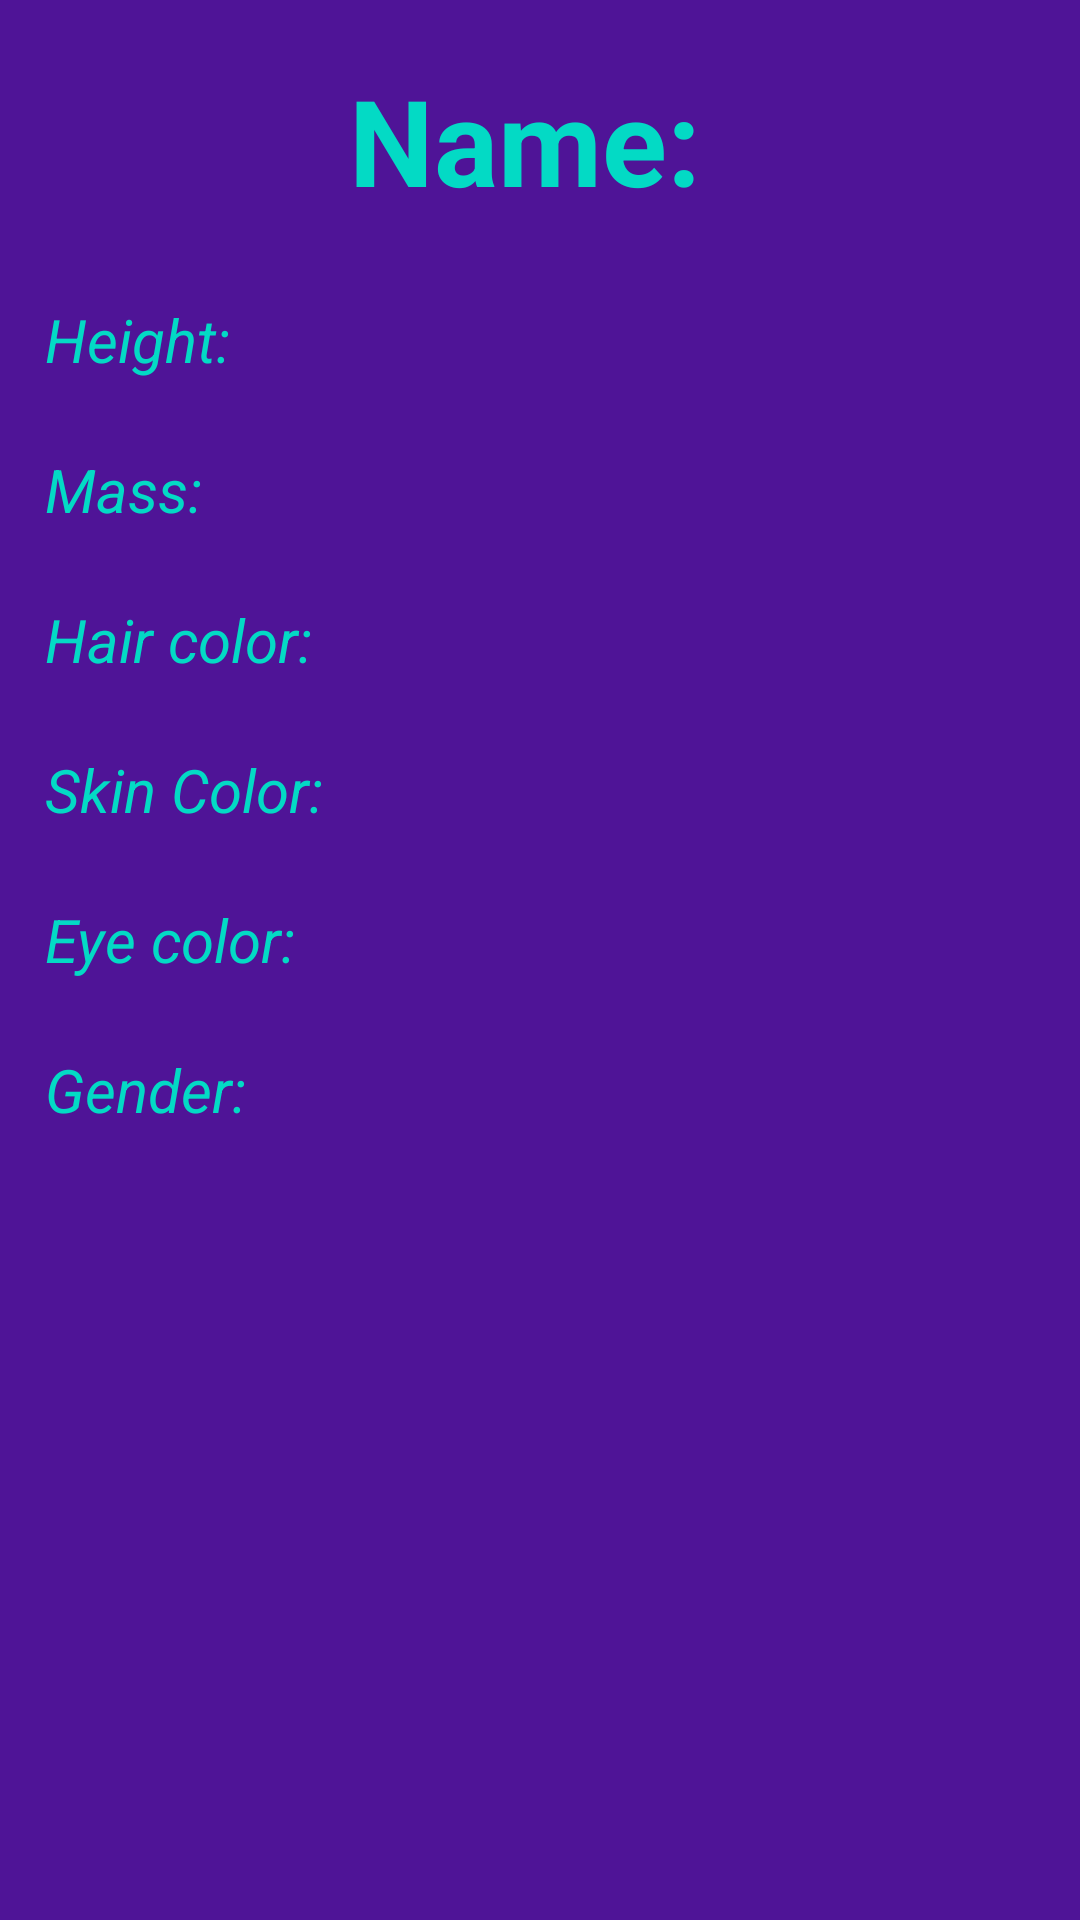

Produce the Android XML layout that renders to this screen, including the resource entries it uses.
<!-- AndroidManifest.xml: application theme Theme.Starwarsencyclopedia -->
<!-- res/layout/fragment_details.xml -->
<?xml version="1.0" encoding="utf-8"?>
<LinearLayout xmlns:android="http://schemas.android.com/apk/res/android"
    android:layout_width="match_parent"
    android:layout_height="match_parent"
    android:orientation="vertical"
    android:gravity="center_horizontal"
    android:background="@color/background">

    <TextView
        android:id="@+id/name"
        android:layout_width="wrap_content"
        android:layout_height="wrap_content"
        android:textStyle="bold"
        android:textSize="40sp"
        android:text="Name: "
        android:layout_marginTop="20dp"
        android:textColor="@color/teal_200">
    </TextView>

    <LinearLayout
        android:layout_margin="15dp"
        android:layout_width="match_parent"
        android:layout_height="wrap_content"
        android:orientation="vertical">

        <LinearLayout
            android:layout_width="match_parent"
            android:layout_height="50dp"
            android:layout_weight="1"
            android:gravity="start|center">

            <TextView
                android:id="@+id/height"
                android:layout_width="wrap_content"
                android:layout_height="wrap_content"
                android:text="Height: "
                android:textSize="20sp"
                android:textStyle="italic"
                android:textColor="@color/teal_200" />

        </LinearLayout>

        <LinearLayout
            android:layout_width="match_parent"
            android:layout_height="50dp"
            android:layout_weight="1"
            android:gravity="start|center">

            <TextView
                android:id="@+id/mass"
                android:layout_width="wrap_content"
                android:layout_height="wrap_content"
                android:text="Mass: "
                android:textStyle="italic"
                android:textSize="20sp"
                android:textColor="@color/teal_200"/>
        </LinearLayout>

        <LinearLayout
            android:layout_width="match_parent"
            android:layout_height="50dp"
            android:layout_weight="1"
            android:gravity="start|center">

            <TextView
                android:id="@+id/hair_color"
                android:layout_width="wrap_content"
                android:layout_height="wrap_content"
                android:text="Hair color: "
                android:textStyle="italic"
                android:textSize="20sp"
                android:textColor="@color/teal_200"/>
        </LinearLayout>

        <LinearLayout
            android:layout_width="match_parent"
            android:layout_height="50dp"
            android:layout_weight="1"
            android:gravity="start|center">

            <TextView
                android:id="@+id/skin_color"
                android:layout_width="wrap_content"
                android:layout_height="wrap_content"
                android:text="Skin Color: "
                android:textStyle="italic"
                android:textSize="20sp"
                android:textColor="@color/teal_200"/>
        </LinearLayout>

        <LinearLayout
            android:layout_width="match_parent"
            android:layout_height="50dp"
            android:layout_weight="1"
            android:gravity="start|center">

            <TextView
                android:id="@+id/eye_color"
                android:layout_width="wrap_content"
                android:layout_height="wrap_content"
                android:text="Eye color: "
                android:textStyle="italic"
                android:textSize="20sp"
                android:textColor="@color/teal_200"/>
        </LinearLayout>

        <LinearLayout
            android:layout_width="match_parent"
            android:layout_height="50dp"
            android:layout_weight="1"
            android:gravity="start|center">

            <TextView
                android:id="@+id/gender"
                android:layout_width="wrap_content"
                android:layout_height="wrap_content"
                android:text="Gender: "
                android:textStyle="italic"
                android:textSize="20sp"
                android:textColor="@color/teal_200"/>
        </LinearLayout>

    </LinearLayout>

</LinearLayout>
<!-- resources referenced by this layout -->
<resources>
  <color name="background">#4F1497</color>
  <color name="teal_200">#FF03DAC5</color>
  <style name="Theme.Starwarsencyclopedia" parent="Theme.MaterialComponents.DayNight.DarkActionBar">
          
          <item name="colorPrimary">@color/background_light</item>
          <item name="colorPrimaryVariant">@color/background</item>
          <item name="colorOnPrimary">@color/white</item>
          
          <item name="colorSecondary">@color/teal_200</item>
          <item name="colorSecondaryVariant">@color/teal_700</item>
          <item name="colorOnSecondary">@color/black</item>
          
          <item name="android:statusBarColor" tools:targetApi="l">?attr/colorPrimaryVariant</item>
          
      </style>
  <color name="background_light">#4F5497</color>
  <color name="white">#FFFFFFFF</color>
  <color name="teal_700">#FF018786</color>
  <color name="black">#FF000000</color>
</resources>
